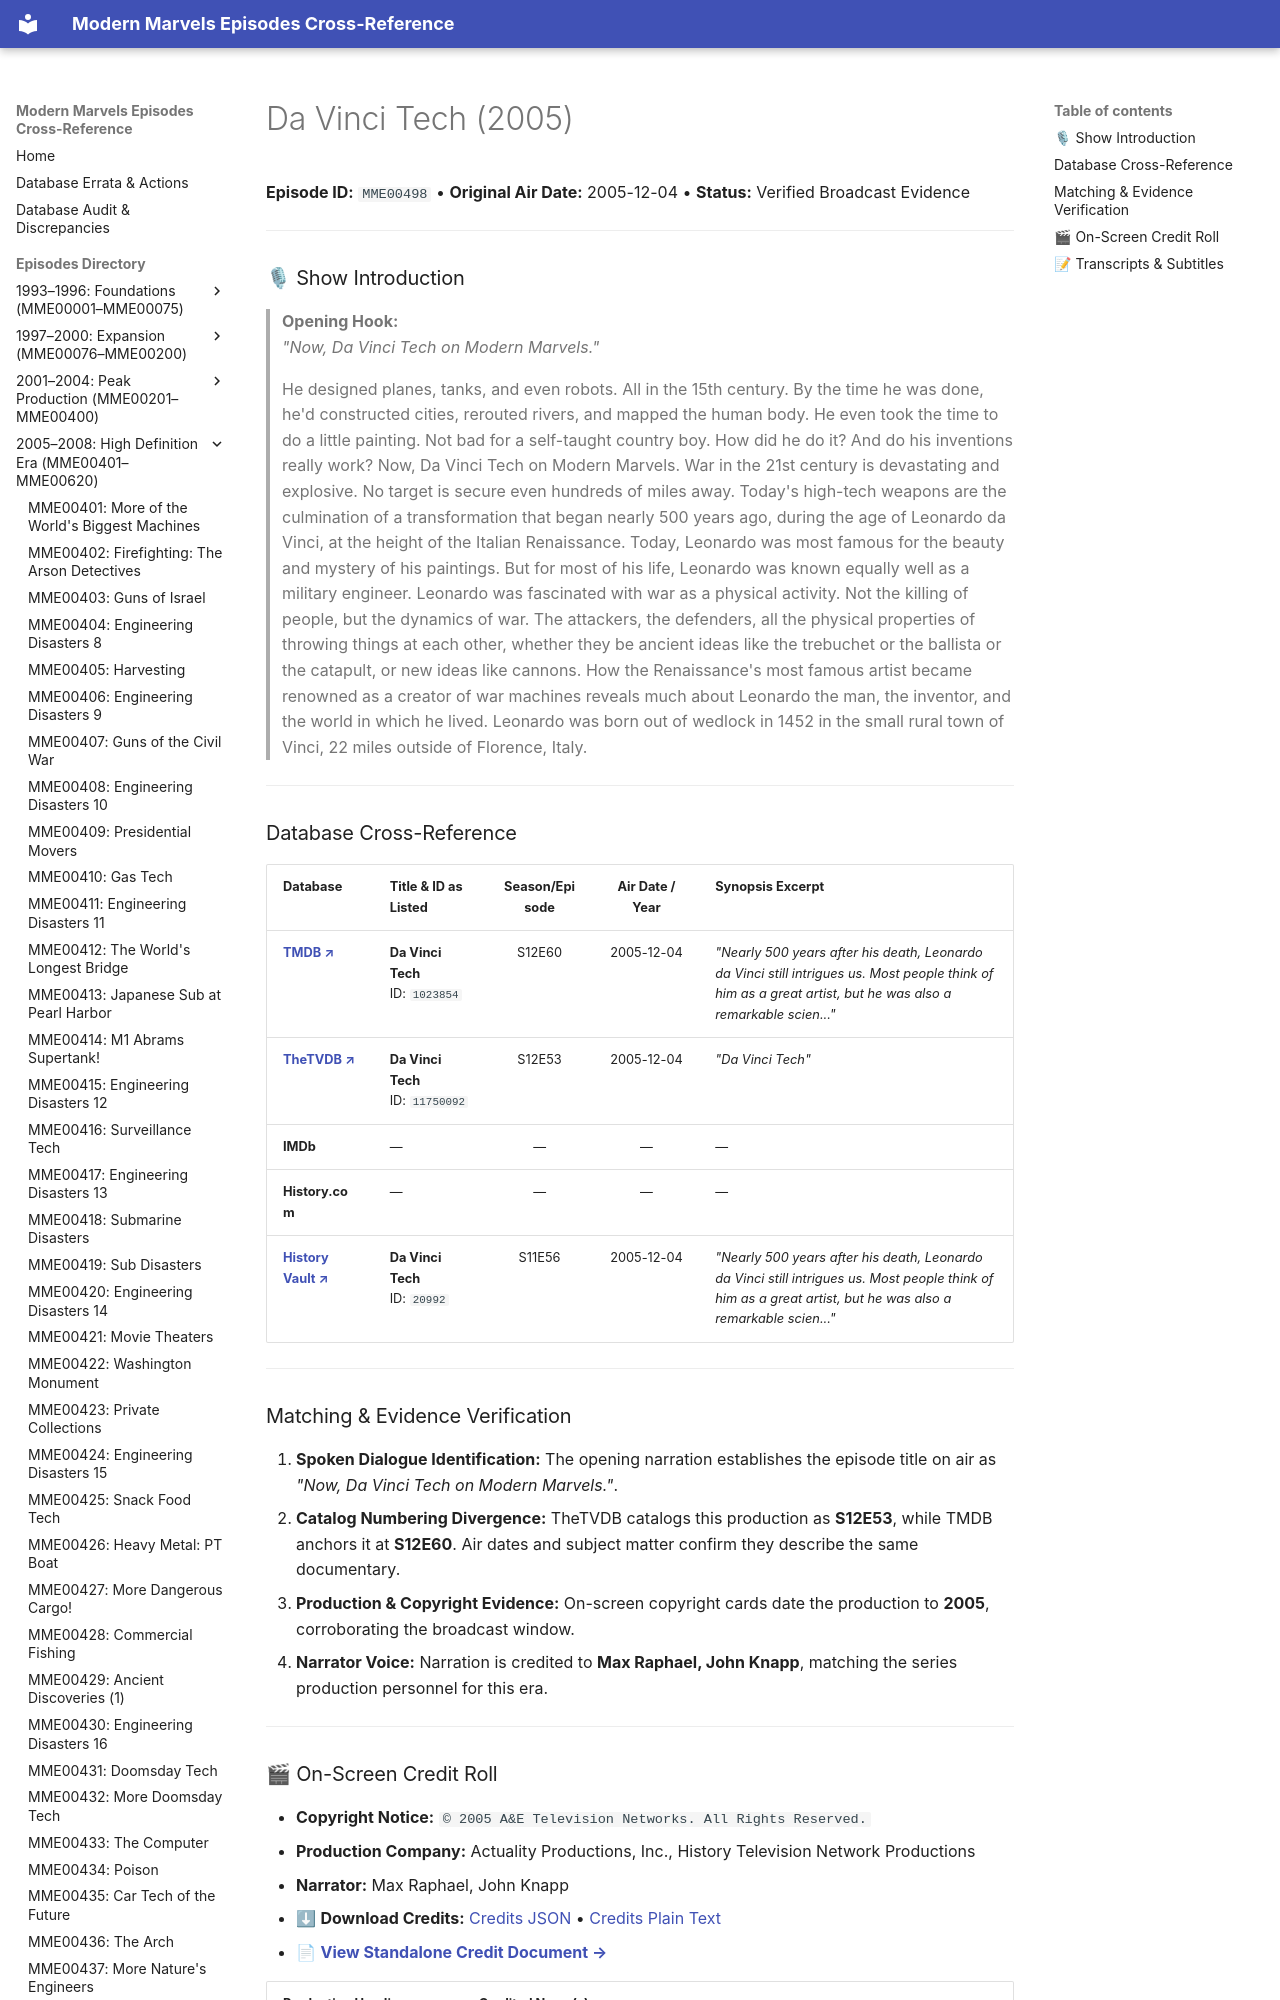

repository: ModernMarvelsFan/ModernMarvels · page: episodes/MME00498/index.html · generator: mkdocs

# Da Vinci Tech (2005)

**Episode ID:** `MME00498` • **Original Air Date:** 2005-12-04 • **Status:** Verified Broadcast Evidence

---

### 🎙 Show Introduction

> **Opening Hook:**  
> *"Now, Da Vinci Tech on Modern Marvels."*
